Run: headless pygame with SDL's dummy video driver; simulated clock (each Clock.tick advances the game by its frame time, no real sleeping); random seed 0; keys injected as events and as key.get_pressed() state; no mouse input.
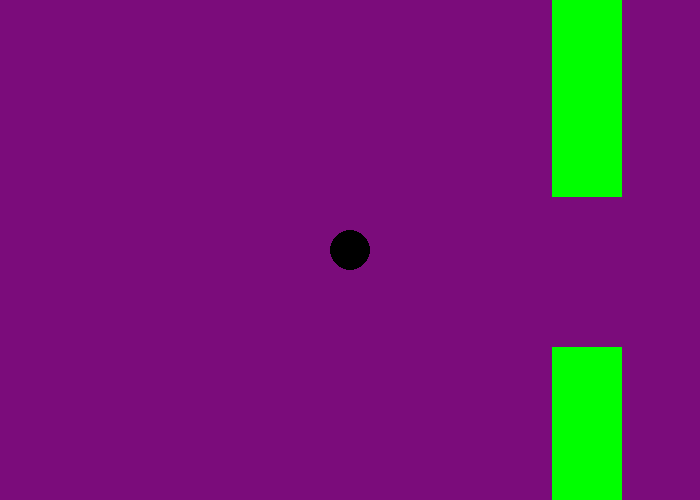
Frame 1 of 4 · flips 1–60 · no input
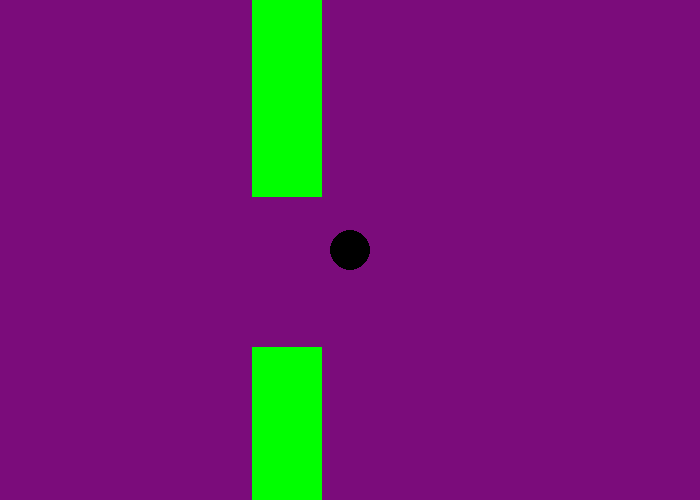
Frame 2 of 4 · flips 61–180 · tapped SPACE, RETURN · held RIGHT (→), D
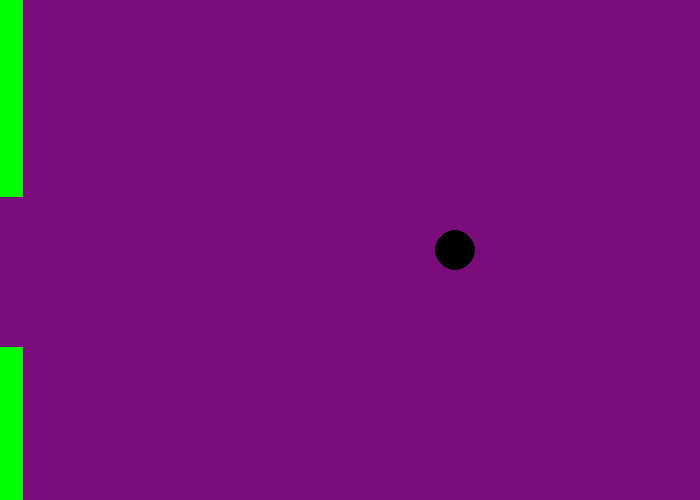
Frame 3 of 4 · flips 181–300 · held DOWN (↓), S
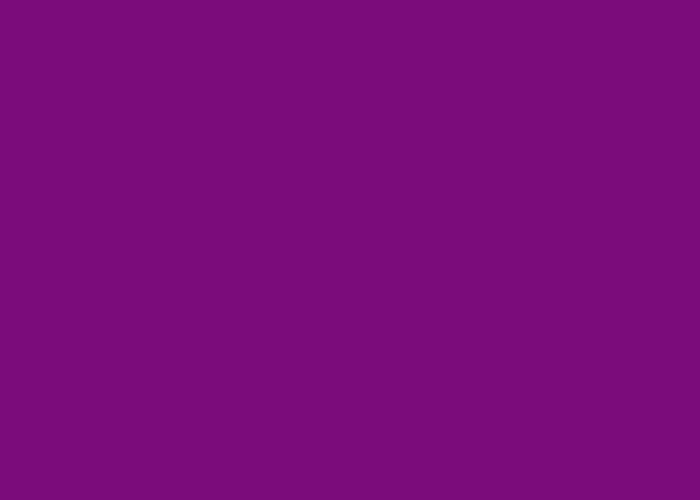
Frame 4 of 4 · flips 301–420 · held LEFT (←), A, UP (↑), W

The pygame program that drew these frames:


#comment this shit 
import pygame
import random

pygame.init(); 

#colors 
black = (0, 0, 0) 
white = (123, 12, 123) 
green = (0, 255, 0) 
red = (255, 0, 0)

#surface screen size 
size = (700, 500) 
screen = pygame.display.set_mode(size) 

#interface screen title 
pygame.display.set_caption('Flippy bird') 

#boolean T/F to control game logic 
done = False
#clock to control game refresh speed 
clock = pygame.time.Clock() 

x = 350
y = 250

#define global variables to control speed 
x_speed = 0 
y_speed = 0 

ground = 477 
leftWall = 0
rightWall = 700

#x location of obstacle
xloc = 700 
#y location of obstacle 
yloc = 0
#how wide we want obstacle 
xsize = 70 
#how rnadomly tall it is 
ysize = random.randint(0, 350)
#space between two block 
space = 150 
#the speed of the obstacle as they move across the screen 
#pixles per frame/flip 
obspeed = 2.5 

#we proceed to define our obstacle 
def obstacle(xloc, yloc,xsize,ysize): 
    pygame.draw.rect(screen,green, [xloc,yloc,xsize,ysize])
    pygame.draw.rect(screen,green, [xloc,int(yloc+ysize+space), xsize, ysize+500])

#define function to draw circle 
def ball(x,y):
    pygame.draw.circle(screen,black,(x,y),20)

def gameover(): 
    font = pygame.font.SysFont(None, 25) 
    text = font.render("game Over ", True, red) 
    screen.blit(text, [150,250])

#While logic to keep game running 
while not done: 
    #capture input events so we can act upon them 
    for event in pygame.event.get(): 
        #if user select 'ESC' key or presses windows 'X' top right button
        if event.type == pygame.QUIT:
            done = True
        if event.type == pygame.KEYDOWN:
            if event.key == pygame.K_UP:
                y_speed = -10 
        if event.type == pygame.KEYDOWN:
            if event.key == pygame.K_LEFT:
                x_speed = -5
        if event.type == pygame.KEYUP: 
            if event.key == pygame.K_UP: 
                y_speed = 10 
        if event.type == pygame.KEYUP: 
            if event.key == pygame.K_RIGHT: 
                x_speed = 5 
       

    #fill screen with color defined above
    screen.fill(white) 
    #Time to draw an obstacle 
    obstacle(xloc,yloc,xsize,ysize) 
    #call function to draw the ball
    ball(x,y)
    #time to redefine per refresh new x location 
    xloc -= obspeed
    #Adjust vertical y position 
    y+=y_speed 
    x+=x_speed

    if y > ground: 
        gameover()  
        y_speed = 0
        x_speed = 0
    if x > leftWall:
        x_speed = x_speed * -1 
    if x < rightWall:
        x_speed = x_speed * -1 
    

    #refresh screen by flipping like a flipbook new animation 
    pygame.display.flip()
    #define times per second this will happen vai clock defined above 
    clock.tick(60) 


    #once logic loop and exit game 
pygame.quit() 
